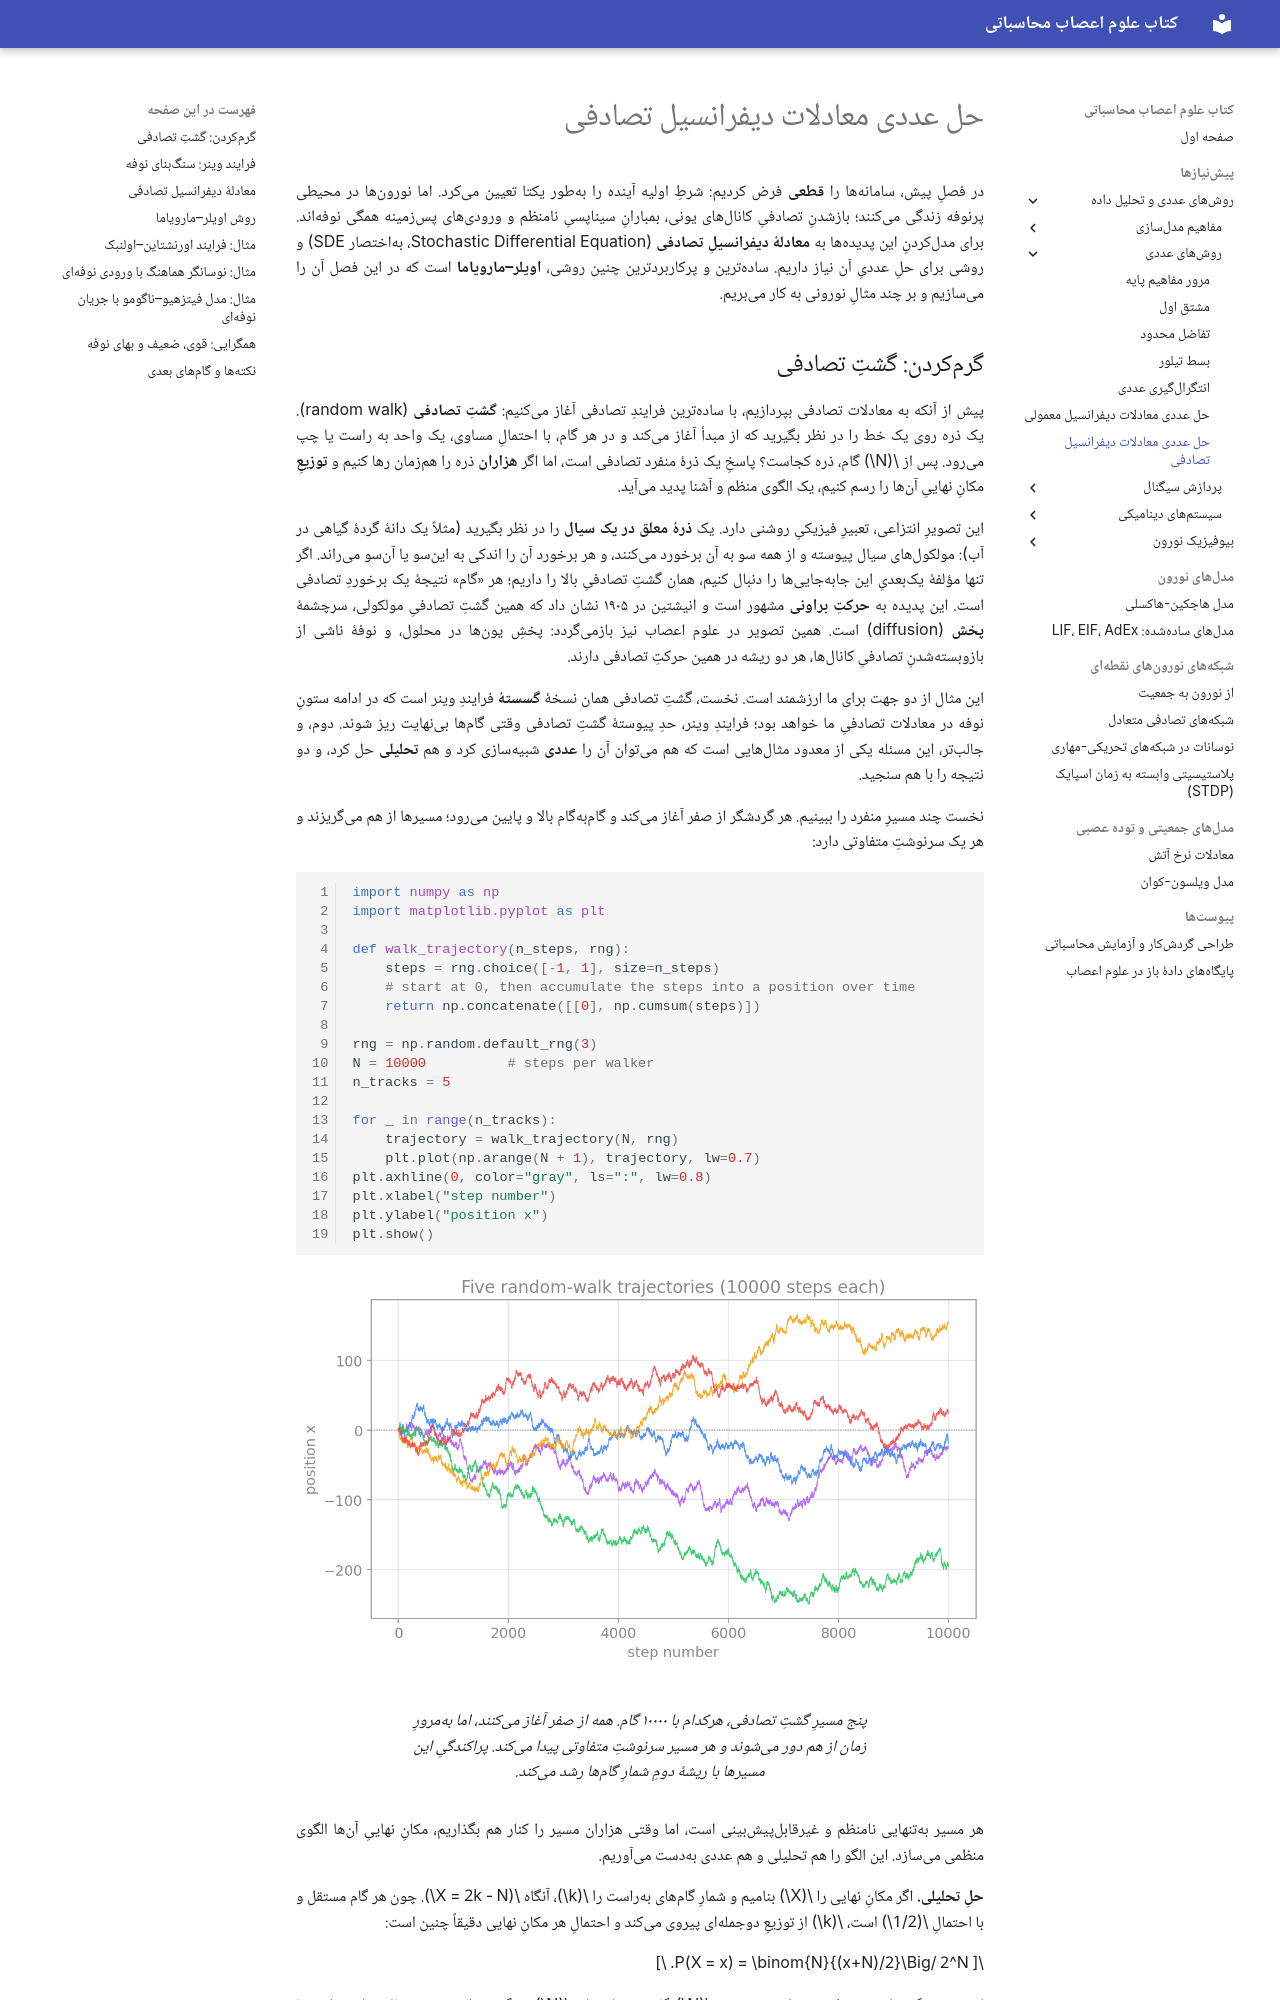

repository: SaeedTaghavi/computational-neuroscience · page: ch-num-07-sde/index.html · generator: mkdocs

---
description: حل عددی معادلات دیفرانسیل تصادفی با روش اویلر–مارویاما: فرایند وینر، جملههای روند و پخش، و مثالهای اورنشتاین–اولنبک، نوسانگر نوفهای و فیتزهیو–ناگومو با کد کامل.
---

# حل عددی معادلات دیفرانسیل تصادفی

در فصلِ پیش، سامانهها را **قطعی** فرض کردیم: شرطِ اولیه آینده را بهطور یکتا تعیین میکرد. اما نورونها در محیطی پرنوفه زندگی میکنند؛ بازشدنِ تصادفیِ کانالهای یونی، بمبارانِ سیناپسیِ نامنظم و ورودیهای پسزمینه همگی نوفهاند. برای مدلکردنِ این پدیدهها به **معادلهٔ دیفرانسیلِ تصادفی** (Stochastic Differential Equation، بهاختصار SDE) و روشی برای حلِ عددیِ آن نیاز داریم. سادهترین و پرکاربردترین چنین روشی، **اویلر–مارویاما** است که در این فصل آن را میسازیم و بر چند مثالِ نورونی به کار میبریم.
